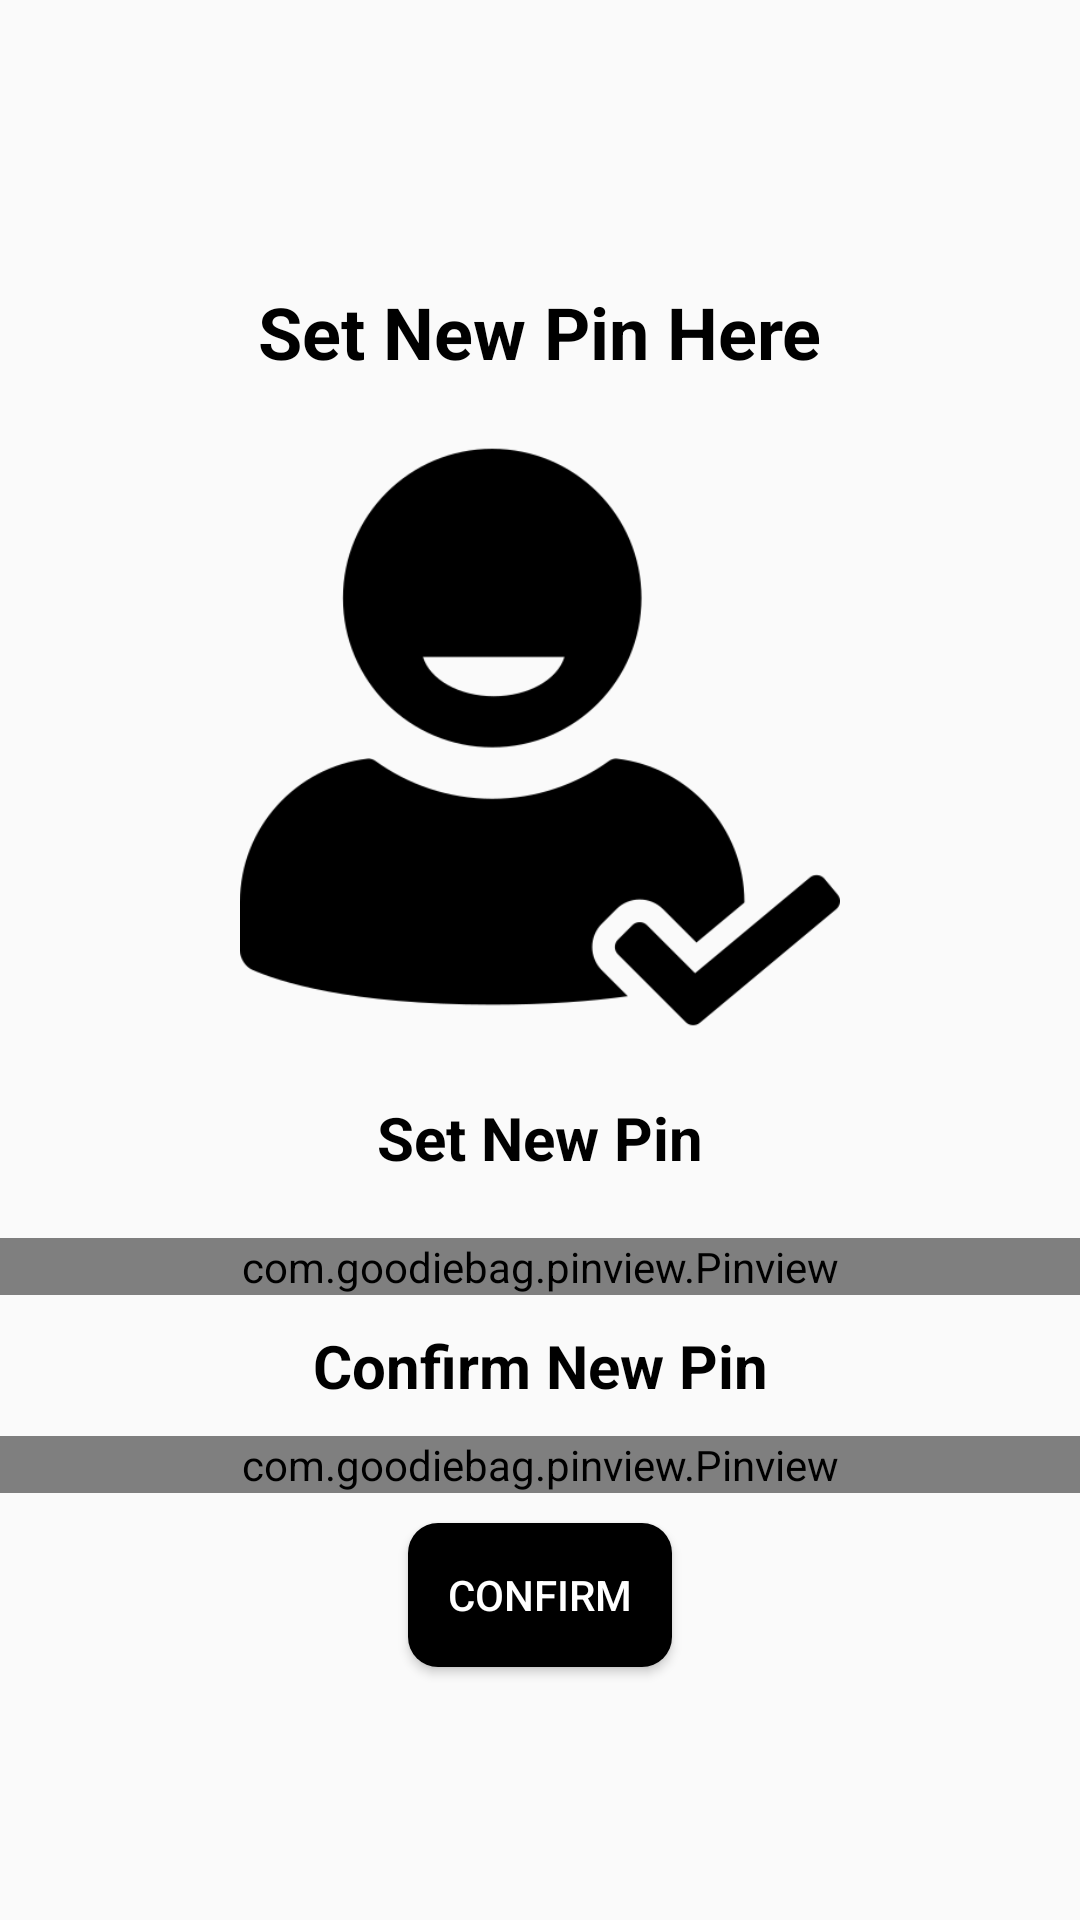

Produce the Android XML layout that renders to this screen, including the resource entries it uses.
<!-- AndroidManifest.xml: application theme AppTheme -->
<!-- res/layout/activity_update_pin.xml -->
<?xml version="1.0" encoding="utf-8"?>
<LinearLayout xmlns:android="http://schemas.android.com/apk/res/android"
    xmlns:app="http://schemas.android.com/apk/res-auto"
    xmlns:tools="http://schemas.android.com/tools"
    android:layout_width="match_parent"
    android:layout_height="match_parent"
    android:orientation="vertical"
    android:gravity="center"
    tools:context=".UpdatePinActivity">




    <TextView
        android:layout_width="wrap_content"
        android:layout_height="wrap_content"
        android:layout_marginTop="20dp"
        android:layout_marginBottom="19sp"
        android:text="Set New Pin Here"
        android:textColor="#000"
        android:textSize="24sp"
        android:textStyle="bold" />

    <ImageView
        android:id="@+id/verifyuser"
        android:layout_width="200dp"
        android:layout_height="200dp"



        android:background="@drawable/verifieduser" />



    <TextView
        android:layout_width="match_parent"
        android:layout_height="wrap_content"
        android:gravity="center"
        android:layout_margin="20dp"
        android:text="Set New Pin"
        android:textColor="#000"
        android:textSize="20sp"
        android:textStyle="bold" />


    <com.goodiebag.pinview.Pinview
        android:id="@+id/newpinview"
        android:layout_width="match_parent"
        android:layout_height="wrap_content"
        app:cursorVisible="false"
        app:hint="0"
        app:inputType="number"
        app:password="true"
        app:pinLength="4" />

    <TextView
        android:layout_width="match_parent"
        android:layout_height="wrap_content"
        android:layout_margin="10dp"
        android:gravity="center"
        android:textSize="20sp"
        android:textColor="#000"
        android:text="Confirm New Pin"
        android:textStyle="bold" />
    <com.goodiebag.pinview.Pinview
        android:id="@+id/confirm_pinview"
        android:layout_width="match_parent"
        android:layout_height="wrap_content"
        app:cursorVisible="false"
        app:forceKeyboard="false"
        app:hint="0"
        app:inputType="number"
        app:password="true"
        app:pinLength="4" />

    <Button
        android:id="@+id/confirm"
        android:layout_width="wrap_content"
        android:layout_height="wrap_content"
        android:layout_margin="10dp"
        android:background="@drawable/background_black"
        android:text="Confirm"
        android:textColor="#fff" />


</LinearLayout>
<!-- resources referenced by this layout -->
<resources>
  <!-- drawable background_black (drawable) -->
  <?xml version="1.0" encoding="utf-8"?>
  <shape xmlns:android="http://schemas.android.com/apk/res/android"
      android:shape="rectangle">
      <gradient
          android:startColor="#000"
          android:endColor="#000"
          android:angle="90"/>
  
      <corners
          android:radius="10dp"/>
  </shape>
  <!-- drawable verifieduser: png bitmap (drawable, 10176 bytes) -->
  <style name="AppTheme" parent="Theme.AppCompat.Light.NoActionBar">
          
          <item name="colorPrimary">@color/colorPrimary</item>
          <item name="colorPrimaryDark">@color/colorPrimaryDark</item>
          <item name="colorAccent">@color/colorAccent</item>
          <item name="font">@font/regular</item>
      </style>
  <color name="colorPrimary">#000</color>
  <color name="colorPrimaryDark">#000</color>
  <color name="colorAccent">#A31B0202</color>
</resources>
